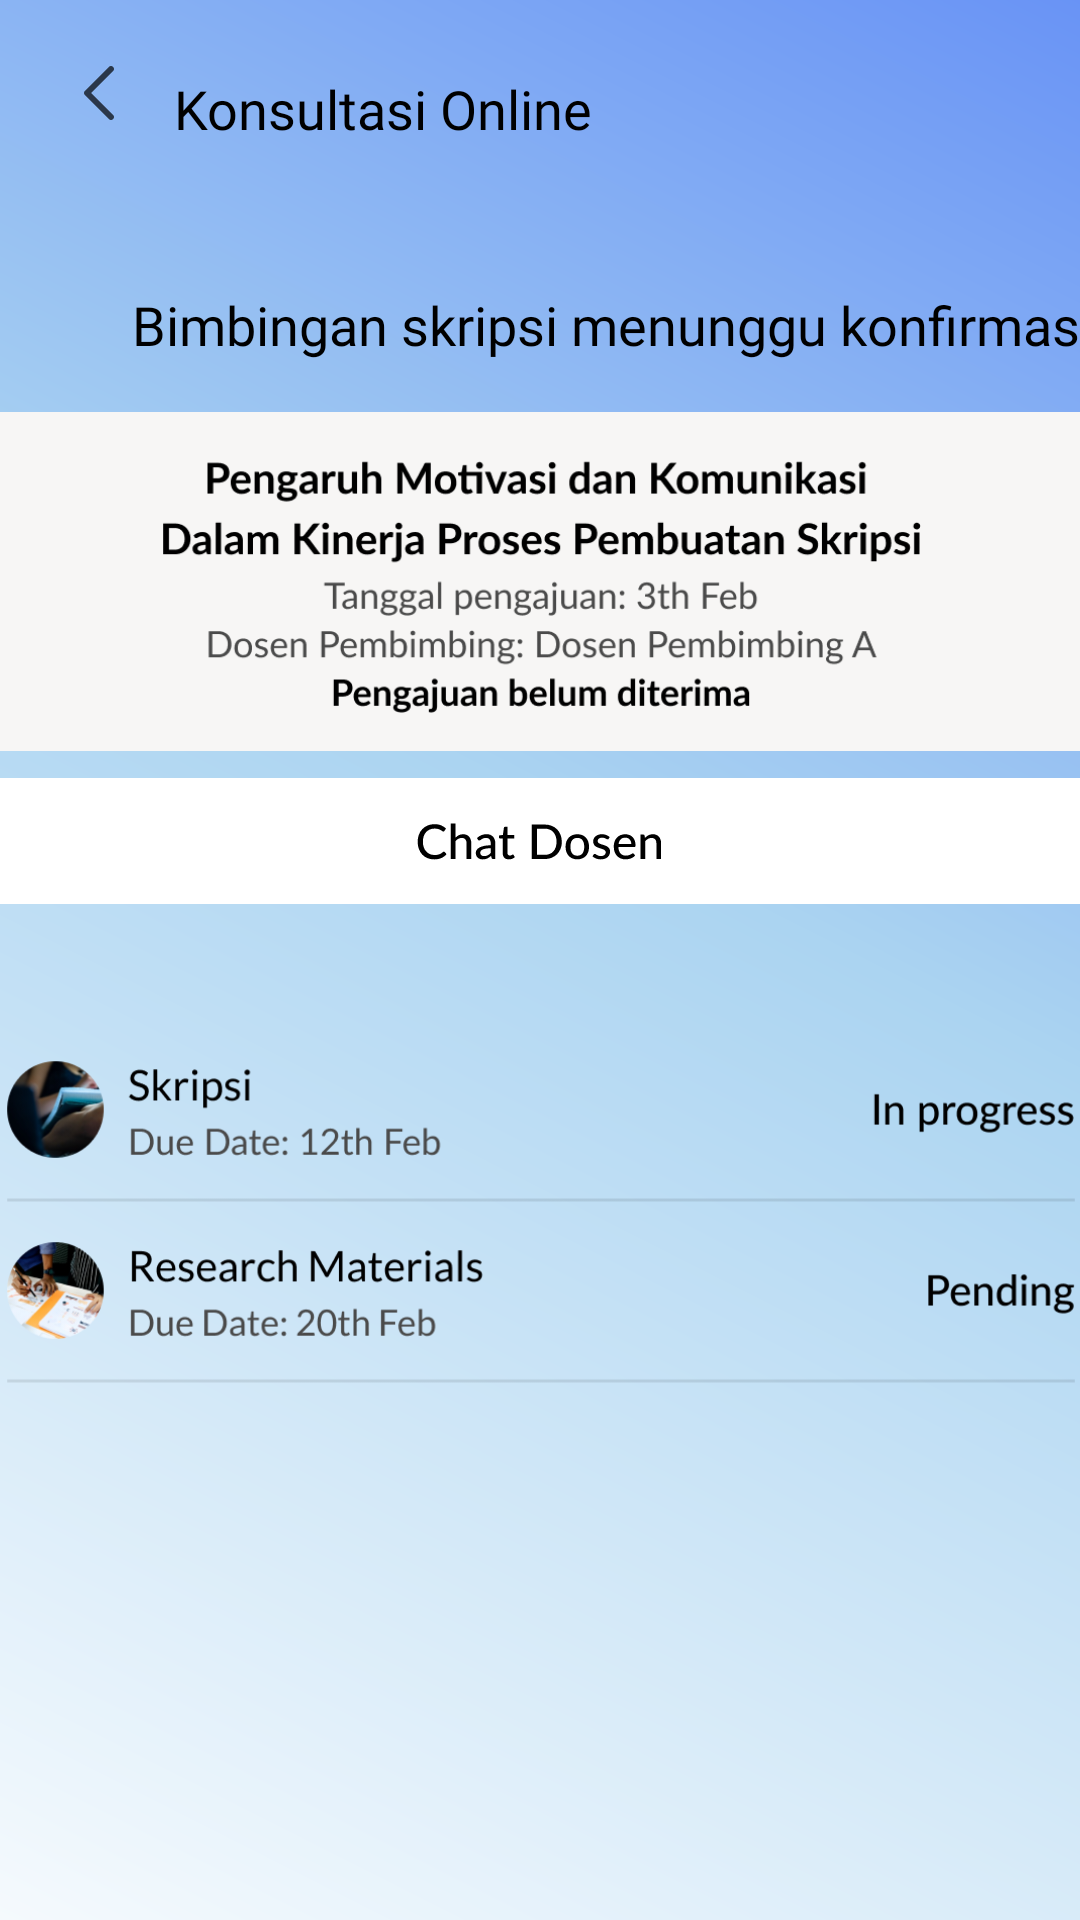

Layout XML and referenced resources for this Android screen:
<!-- AndroidManifest.xml: application theme AppTheme.NoActionBar -->
<!-- res/layout/fragment_konsultasi_mahasiswa2.xml -->
<?xml version="1.0" encoding="utf-8"?>
<FrameLayout xmlns:android="http://schemas.android.com/apk/res/android"
    xmlns:app="http://schemas.android.com/apk/res-auto"
    xmlns:tools="http://schemas.android.com/tools"
    android:layout_width="match_parent"
    android:layout_height="match_parent"
    tools:context=".fragment.KonsultasiMahasiswa2Fragment"
    android:background="@drawable/bg_home"
    android:id="@+id/fragment_container">

    <androidx.constraintlayout.widget.ConstraintLayout
        android:id="@+id/constraintLayout4"
        android:layout_width="match_parent"
        android:layout_height="match_parent"
        app:layout_constraintEnd_toEndOf="parent"
        app:layout_constraintStart_toStartOf="parent"
        app:layout_constraintTop_toTopOf="parent">

        <ImageButton
            android:id="@+id/imageButton"
            android:layout_width="wrap_content"
            android:layout_height="wrap_content"
            android:layout_marginStart="16dp"
            android:backgroundTint="#00FFFFFF"
            android:src="@drawable/arrowkiri"
            app:layout_constraintBottom_toBottomOf="parent"
            app:layout_constraintStart_toStartOf="parent"
            app:layout_constraintTop_toTopOf="parent"
            app:layout_constraintVertical_bias="0.02" />

        <TextView
            android:id="@+id/textView5"
            android:layout_width="wrap_content"
            android:layout_height="wrap_content"
            android:layout_marginStart="8dp"
            android:layout_marginTop="24dp"
            android:fontFamily="@font/latobold"
            android:text="@string/konsultasi_online"
            android:textColor="@color/black"
            android:textSize="18sp"
            app:layout_constraintStart_toEndOf="@+id/imageButton"
            app:layout_constraintTop_toTopOf="parent" />

        <TextView
            android:id="@+id/textView6"
            android:layout_width="wrap_content"
            android:layout_height="wrap_content"
            android:layout_marginStart="44dp"
            android:layout_marginTop="96dp"
            android:fontFamily="@font/latobold"
            android:text="@string/bimbingan_menunggu"
            android:textColor="@color/black"
            android:textSize="18sp"
            app:layout_constraintStart_toStartOf="parent"
            app:layout_constraintTop_toTopOf="parent" />

        <ImageView
            android:id="@+id/imageView24"
            android:layout_width="382dp"
            android:layout_height="131dp"
            android:layout_marginTop="8dp"
            android:src="@drawable/pengajuan_belumditerima"
            app:layout_constraintEnd_toEndOf="parent"
            app:layout_constraintStart_toStartOf="parent"
            app:layout_constraintTop_toBottomOf="@+id/textView6" />

        <ImageButton
            android:id="@+id/imageButton13"
            android:layout_width="wrap_content"
            android:layout_height="wrap_content"
            android:background="@android:color/transparent"
            android:src="@drawable/btn_chatdosen"
            app:layout_constraintEnd_toEndOf="parent"
            app:layout_constraintStart_toStartOf="parent"
            app:layout_constraintTop_toBottomOf="@+id/imageView24" />

        <ImageView
            android:id="@+id/imageView25"
            android:layout_width="380dp"
            android:layout_height="134dp"
            android:layout_marginTop="24dp"
            android:src="@drawable/dumy_konsultasi"
            app:layout_constraintEnd_toEndOf="parent"
            app:layout_constraintHorizontal_bias="0.516"
            app:layout_constraintStart_toStartOf="parent"
            app:layout_constraintTop_toBottomOf="@+id/imageButton13" />

        <ImageButton
            android:id="@+id/imageButton14"
            android:layout_width="wrap_content"
            android:layout_height="wrap_content"
            android:layout_marginTop="192dp"
            android:background="@android:color/transparent"
            android:src="@drawable/btn_batalkanpengajuan"
            app:layout_constraintEnd_toEndOf="parent"
            app:layout_constraintHorizontal_bias="0.4"
            app:layout_constraintStart_toStartOf="parent"
            app:layout_constraintTop_toBottomOf="@+id/imageView25" />


    </androidx.constraintlayout.widget.ConstraintLayout>

</FrameLayout>
<!-- resources referenced by this layout -->
<resources>
  <color name="black">#FF000000</color>
  <!-- drawable arrowkiri (drawable) -->
  <vector xmlns:android="http://schemas.android.com/apk/res/android"
      android:width="10dp"
      android:height="18dp"
      android:viewportWidth="10"
      android:viewportHeight="18">
    <path
        android:pathData="M9.707,0.293C9.317,-0.098 8.683,-0.098 8.293,0.293L0.293,8.293C-0.098,8.683 -0.098,9.317 0.293,9.707L8.293,17.707C8.683,18.098 9.317,18.098 9.707,17.707C10.098,17.317 10.098,16.683 9.707,16.293L2.414,9L9.707,1.707C10.098,1.317 10.098,0.683 9.707,0.293Z"
        android:fillColor="#000000"
        android:fillAlpha="0.7"
        android:fillType="evenOdd"/>
  </vector>
  <!-- drawable bg_home (drawable) -->
  <vector xmlns:android="http://schemas.android.com/apk/res/android"
      xmlns:aapt="http://schemas.android.com/aapt"
      android:width="411dp"
      android:height="823dp"
      android:viewportWidth="411"
      android:viewportHeight="823">
    <path
        android:pathData="M0,0H411V823H0V0Z">
      <aapt:attr name="android:fillColor">
        <gradient 
            android:startX="467.5"
            android:startY="-183"
            android:endX="-114"
            android:endY="838.5"
            android:type="linear">
          <item android:offset="0" android:color="#FF4A75F7"/>
          <item android:offset="0.5" android:color="#FFABD4F1"/>
          <item android:offset="1" android:color="#FFFFFFFF"/>
        </gradient>
      </aapt:attr>
    </path>
  </vector>
  <!-- drawable btn_batalkanpengajuan: vector/xml drawable (drawable, 19484 chars, omitted) -->
  <!-- drawable btn_chatdosen: vector/xml drawable (drawable, 9848 chars, omitted) -->
  <!-- drawable dumy_konsultasi: png bitmap (drawable, 59059 bytes) -->
  <!-- drawable pengajuan_belumditerima: png bitmap (drawable, 36198 bytes) -->
  <string name="bimbingan_menunggu">Bimbingan skripsi menunggu konfirmasi</string>
  <string name="konsultasi_online">Konsultasi Online</string>
  <style name="AppTheme.NoActionBar" parent="Theme.MaterialComponents.Light.NoActionBar">
          
          <item name="colorPrimary">@color/colorPrimary</item>
          <item name="colorPrimaryDark">@color/colorPrimaryDark</item>
          <item name="colorAccent">@color/colorAccent</item>
      </style>
  <color name="colorPrimary">#4a75f7</color>
  <color name="colorPrimaryDark">#1976D2</color>
  <color name="colorAccent">#FF4081</color>
</resources>
